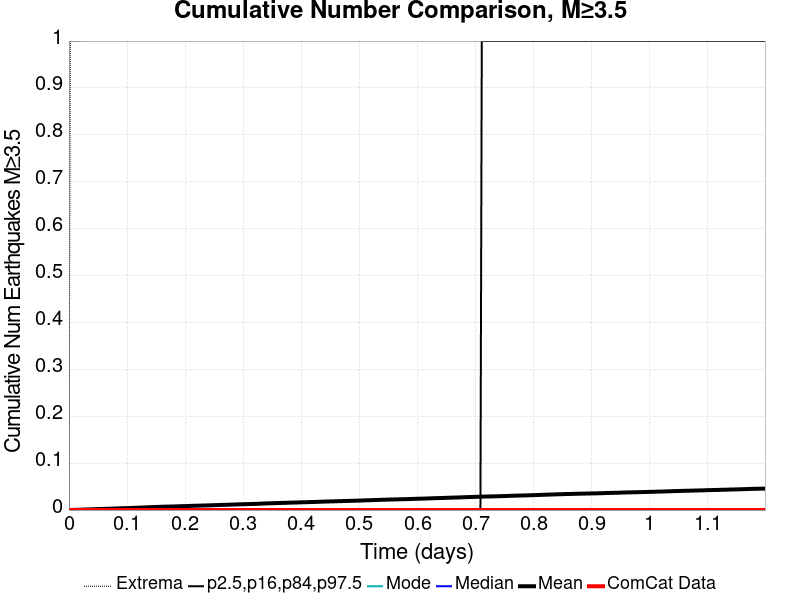

Data behind this chart, as committed beside it:
Time (days), ComCat Data, Simulation Mean, Simulation Median, Simulation Mode, Simulation Minimum, Simulation Maximum, 2.5 %-ile, 16 %-ile, 84 %-ile, 97.5 %-ile
0.0, 0.0, 0.0, 0.0, 0.0, 0.0, 0.0, 0.0, 0.0, 0.0, 0.0
0.002401, 0.0, 1.1E-4, 0.0, 0.0, 0.0, 1.0, 0.0, 0.0, 0.0, 0.0
0.004802, 0.0, 2.2E-4, 0.0, 0.0, 0.0, 1.0, 0.0, 0.0, 0.0, 0.0
0.007203, 0.0, 3.7E-4, 0.0, 0.0, 0.0, 1.0, 0.0, 0.0, 0.0, 0.0
0.009604, 0.0, 4.7E-4, 0.0, 0.0, 0.0, 1.0, 0.0, 0.0, 0.0, 0.0
0.01201, 0.0, 5.6E-4, 0.0, 0.0, 0.0, 1.0, 0.0, 0.0, 0.0, 0.0
0.01441, 0.0, 6.3E-4, 0.0, 0.0, 0.0, 1.0, 0.0, 0.0, 0.0, 0.0
0.01681, 0.0, 7.3E-4, 0.0, 0.0, 0.0, 1.0, 0.0, 0.0, 0.0, 0.0
0.01921, 0.0, 8.1E-4, 0.0, 0.0, 0.0, 1.0, 0.0, 0.0, 0.0, 0.0
0.02161, 0.0, 9.1E-4, 0.0, 0.0, 0.0, 2.0, 0.0, 0.0, 0.0, 0.0
0.02401, 0.0, 9.9E-4, 0.0, 0.0, 0.0, 2.0, 0.0, 0.0, 0.0, 0.0
0.02641, 0.0, 0.00109, 0.0, 0.0, 0.0, 2.0, 0.0, 0.0, 0.0, 0.0
0.02881, 0.0, 0.00117, 0.0, 0.0, 0.0, 2.0, 0.0, 0.0, 0.0, 0.0
0.03121, 0.0, 0.00134, 0.0, 0.0, 0.0, 2.0, 0.0, 0.0, 0.0, 0.0
0.03362, 0.0, 0.00144, 0.0, 0.0, 0.0, 2.0, 0.0, 0.0, 0.0, 0.0
0.03602, 0.0, 0.0015, 0.0, 0.0, 0.0, 2.0, 0.0, 0.0, 0.0, 0.0
0.03842, 0.0, 0.00155, 0.0, 0.0, 0.0, 2.0, 0.0, 0.0, 0.0, 0.0
0.04082, 0.0, 0.00165, 0.0, 0.0, 0.0, 2.0, 0.0, 0.0, 0.0, 0.0
0.04322, 0.0, 0.00176, 0.0, 0.0, 0.0, 2.0, 0.0, 0.0, 0.0, 0.0
0.04562, 0.0, 0.00186, 0.0, 0.0, 0.0, 2.0, 0.0, 0.0, 0.0, 0.0
0.04802, 0.0, 0.00206, 0.0, 0.0, 0.0, 3.0, 0.0, 0.0, 0.0, 0.0
0.05042, 0.0, 0.00212, 0.0, 0.0, 0.0, 3.0, 0.0, 0.0, 0.0, 0.0
0.05282, 0.0, 0.00217, 0.0, 0.0, 0.0, 3.0, 0.0, 0.0, 0.0, 0.0
0.05523, 0.0, 0.00226, 0.0, 0.0, 0.0, 3.0, 0.0, 0.0, 0.0, 0.0
0.05763, 0.0, 0.00236, 0.0, 0.0, 0.0, 3.0, 0.0, 0.0, 0.0, 0.0
0.06003, 0.0, 0.00246, 0.0, 0.0, 0.0, 4.0, 0.0, 0.0, 0.0, 0.0
0.06243, 0.0, 0.00255, 0.0, 0.0, 0.0, 4.0, 0.0, 0.0, 0.0, 0.0
0.06483, 0.0, 0.0026, 0.0, 0.0, 0.0, 4.0, 0.0, 0.0, 0.0, 0.0
0.06723, 0.0, 0.00272, 0.0, 0.0, 0.0, 4.0, 0.0, 0.0, 0.0, 0.0
0.06963, 0.0, 0.00281, 0.0, 0.0, 0.0, 4.0, 0.0, 0.0, 0.0, 0.0
0.07203, 0.0, 0.00288, 0.0, 0.0, 0.0, 4.0, 0.0, 0.0, 0.0, 0.0
0.07443, 0.0, 0.00299, 0.0, 0.0, 0.0, 4.0, 0.0, 0.0, 0.0, 0.0
0.07684, 0.0, 0.00312, 0.0, 0.0, 0.0, 5.0, 0.0, 0.0, 0.0, 0.0
0.07924, 0.0, 0.00326, 0.0, 0.0, 0.0, 5.0, 0.0, 0.0, 0.0, 0.0
0.08164, 0.0, 0.00334, 0.0, 0.0, 0.0, 5.0, 0.0, 0.0, 0.0, 0.0
0.08404, 0.0, 0.00348, 0.0, 0.0, 0.0, 5.0, 0.0, 0.0, 0.0, 0.0
0.08644, 0.0, 0.00364, 0.0, 0.0, 0.0, 5.0, 0.0, 0.0, 0.0, 0.0
0.08884, 0.0, 0.00374, 0.0, 0.0, 0.0, 5.0, 0.0, 0.0, 0.0, 0.0
0.09124, 0.0, 0.00379, 0.0, 0.0, 0.0, 5.0, 0.0, 0.0, 0.0, 0.0
0.09364, 0.0, 0.00386, 0.0, 0.0, 0.0, 5.0, 0.0, 0.0, 0.0, 0.0
0.09604, 0.0, 0.00399, 0.0, 0.0, 0.0, 5.0, 0.0, 0.0, 0.0, 0.0
0.09845, 0.0, 0.00408, 0.0, 0.0, 0.0, 5.0, 0.0, 0.0, 0.0, 0.0
0.1008, 0.0, 0.00417, 0.0, 0.0, 0.0, 5.0, 0.0, 0.0, 0.0, 0.0
0.1032, 0.0, 0.0043, 0.0, 0.0, 0.0, 5.0, 0.0, 0.0, 0.0, 0.0
0.1056, 0.0, 0.00439, 0.0, 0.0, 0.0, 5.0, 0.0, 0.0, 0.0, 0.0
0.1081, 0.0, 0.00448, 0.0, 0.0, 0.0, 5.0, 0.0, 0.0, 0.0, 0.0
0.1105, 0.0, 0.00458, 0.0, 0.0, 0.0, 5.0, 0.0, 0.0, 0.0, 0.0
0.1129, 0.0, 0.00472, 0.0, 0.0, 0.0, 5.0, 0.0, 0.0, 0.0, 0.0
0.1153, 0.0, 0.00492, 0.0, 0.0, 0.0, 6.0, 0.0, 0.0, 0.0, 0.0
0.1177, 0.0, 0.00499, 0.0, 0.0, 0.0, 6.0, 0.0, 0.0, 0.0, 0.0
0.1201, 0.0, 0.00514, 0.0, 0.0, 0.0, 6.0, 0.0, 0.0, 0.0, 0.0
0.1225, 0.0, 0.00521, 0.0, 0.0, 0.0, 6.0, 0.0, 0.0, 0.0, 0.0
0.1249, 0.0, 0.00537, 0.0, 0.0, 0.0, 6.0, 0.0, 0.0, 0.0, 0.0
0.1273, 0.0, 0.00547, 0.0, 0.0, 0.0, 6.0, 0.0, 0.0, 0.0, 0.0
0.1297, 0.0, 0.00556, 0.0, 0.0, 0.0, 6.0, 0.0, 0.0, 0.0, 0.0
0.1321, 0.0, 0.00572, 0.0, 0.0, 0.0, 6.0, 0.0, 0.0, 0.0, 0.0
0.1345, 0.0, 0.00583, 0.0, 0.0, 0.0, 6.0, 0.0, 0.0, 0.0, 0.0
0.1369, 0.0, 0.00594, 0.0, 0.0, 0.0, 6.0, 0.0, 0.0, 0.0, 0.0
0.1393, 0.0, 0.00608, 0.0, 0.0, 0.0, 6.0, 0.0, 0.0, 0.0, 0.0
0.1417, 0.0, 0.00624, 0.0, 0.0, 0.0, 6.0, 0.0, 0.0, 0.0, 0.0
... 440 more rows
